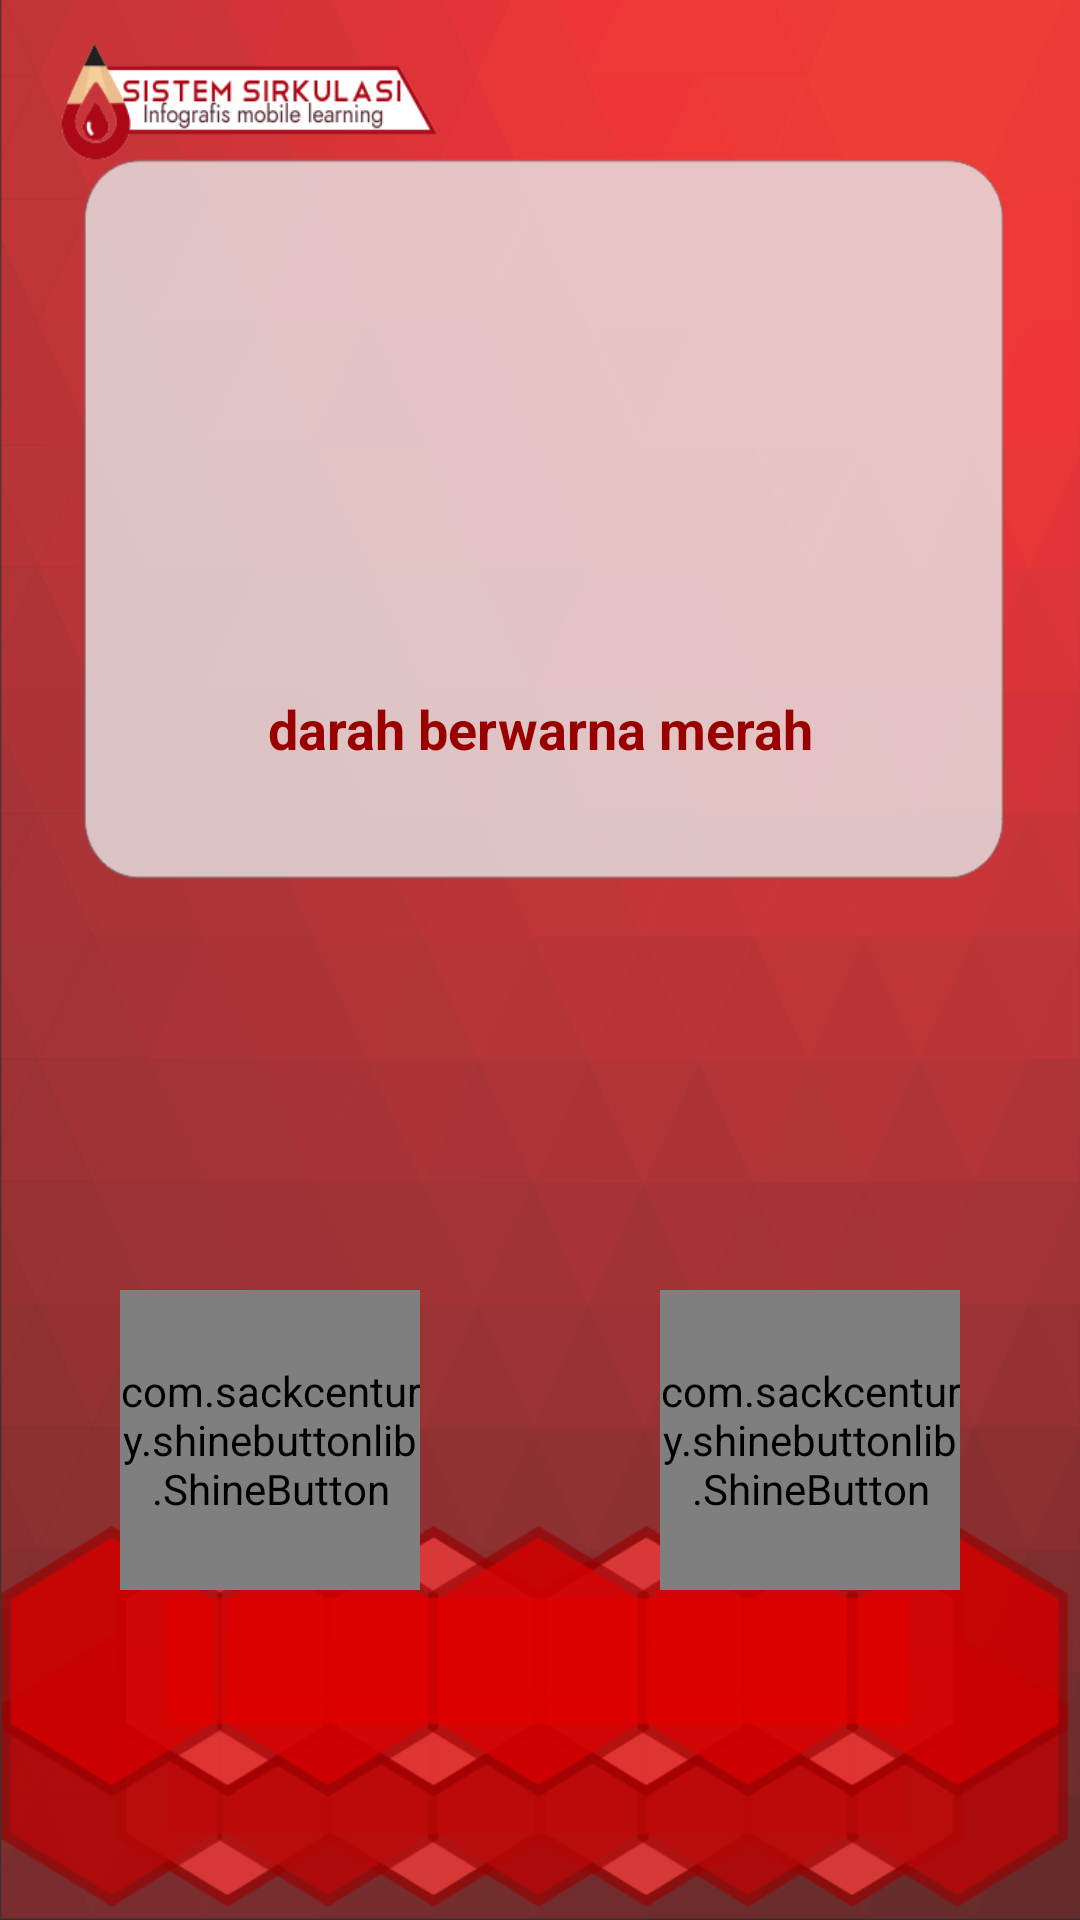

This screen was rendered from an Android layout file. Write that file and the resources it references.
<!-- AndroidManifest.xml: application theme Theme.AppCompat.NoActionBar -->
<!-- res/layout/activity_quiz.xml -->
<?xml version="1.0" encoding="utf-8"?>
<LinearLayout xmlns:android="http://schemas.android.com/apk/res/android"
    xmlns:app="http://schemas.android.com/apk/res-auto"
    xmlns:tools="http://schemas.android.com/tools"
    android:layout_width="match_parent"
    android:layout_height="match_parent"
    android:orientation="vertical"
    android:background="@drawable/baseground4"
    tools:context=".QuizActivity">

    <LinearLayout
        android:id="@+id/score"
        android:layout_width="match_parent"
        android:layout_height="0dp"
        android:layout_weight="1"
        android:gravity="center"
        android:orientation="vertical">

        <ImageView
            android:scaleType="fitCenter"
            android:src="@drawable/tombol15c"
            android:id="@+id/imageView"
            android:layout_marginBottom="16dp"
            android:layout_gravity="center"
            android:layout_width="150dp"
            android:layout_height="150dp" />

        <TextView
            android:layout_width="match_parent"
            android:layout_height="wrap_content"
            android:text="darah berwarna merah"
            android:layout_marginLeft="35dp"
            android:layout_marginRight="35dp"
            android:padding="8dp"
            android:textSize="18sp"
            android:textStyle="bold"
            android:id="@+id/question"
            android:textAlignment="center"
            android:gravity="center"
            android:textColor="#990000" />

        
    </LinearLayout>

    


    <LinearLayout
        android:layout_width="match_parent"
        android:layout_height="0dp"
        android:layout_weight="1"
        android:orientation="horizontal"
        android:gravity="bottom">

        <RelativeLayout
            android:layout_width="match_parent"
            android:layout_height="match_parent"
            android:layout_weight="1"
            android:layout_gravity="center">

            <com.sackcentury.shinebuttonlib.ShineButton
                android:id="@+id/benar"
                android:layout_width="100dp"
                android:layout_height="100dp"
                android:layout_marginTop="150dp"
                android:layout_weight="1"
                app:allow_random_color="false"
                app:siShape="@raw/benar5"
                android:layout_centerInParent="true"
                />

        </RelativeLayout>

        <RelativeLayout
            android:layout_width="match_parent"
            android:layout_height="match_parent"
            android:layout_weight="1"
            android:layout_gravity="center">

            <com.sackcentury.shinebuttonlib.ShineButton
                android:id="@+id/salah"
                app:siShape="@raw/salah5"
                app:allow_random_color="false"
                android:layout_width="100dp"
                android:layout_height="100dp"
                android:layout_marginTop="150dp"
                android:layout_weight="1"
                android:layout_centerInParent="true"/>

        </RelativeLayout>

    </LinearLayout>


</LinearLayout>
<!-- resources referenced by this layout -->
<resources>
  <!-- drawable baseground4: png bitmap (drawable, 141171 bytes) -->
</resources>
